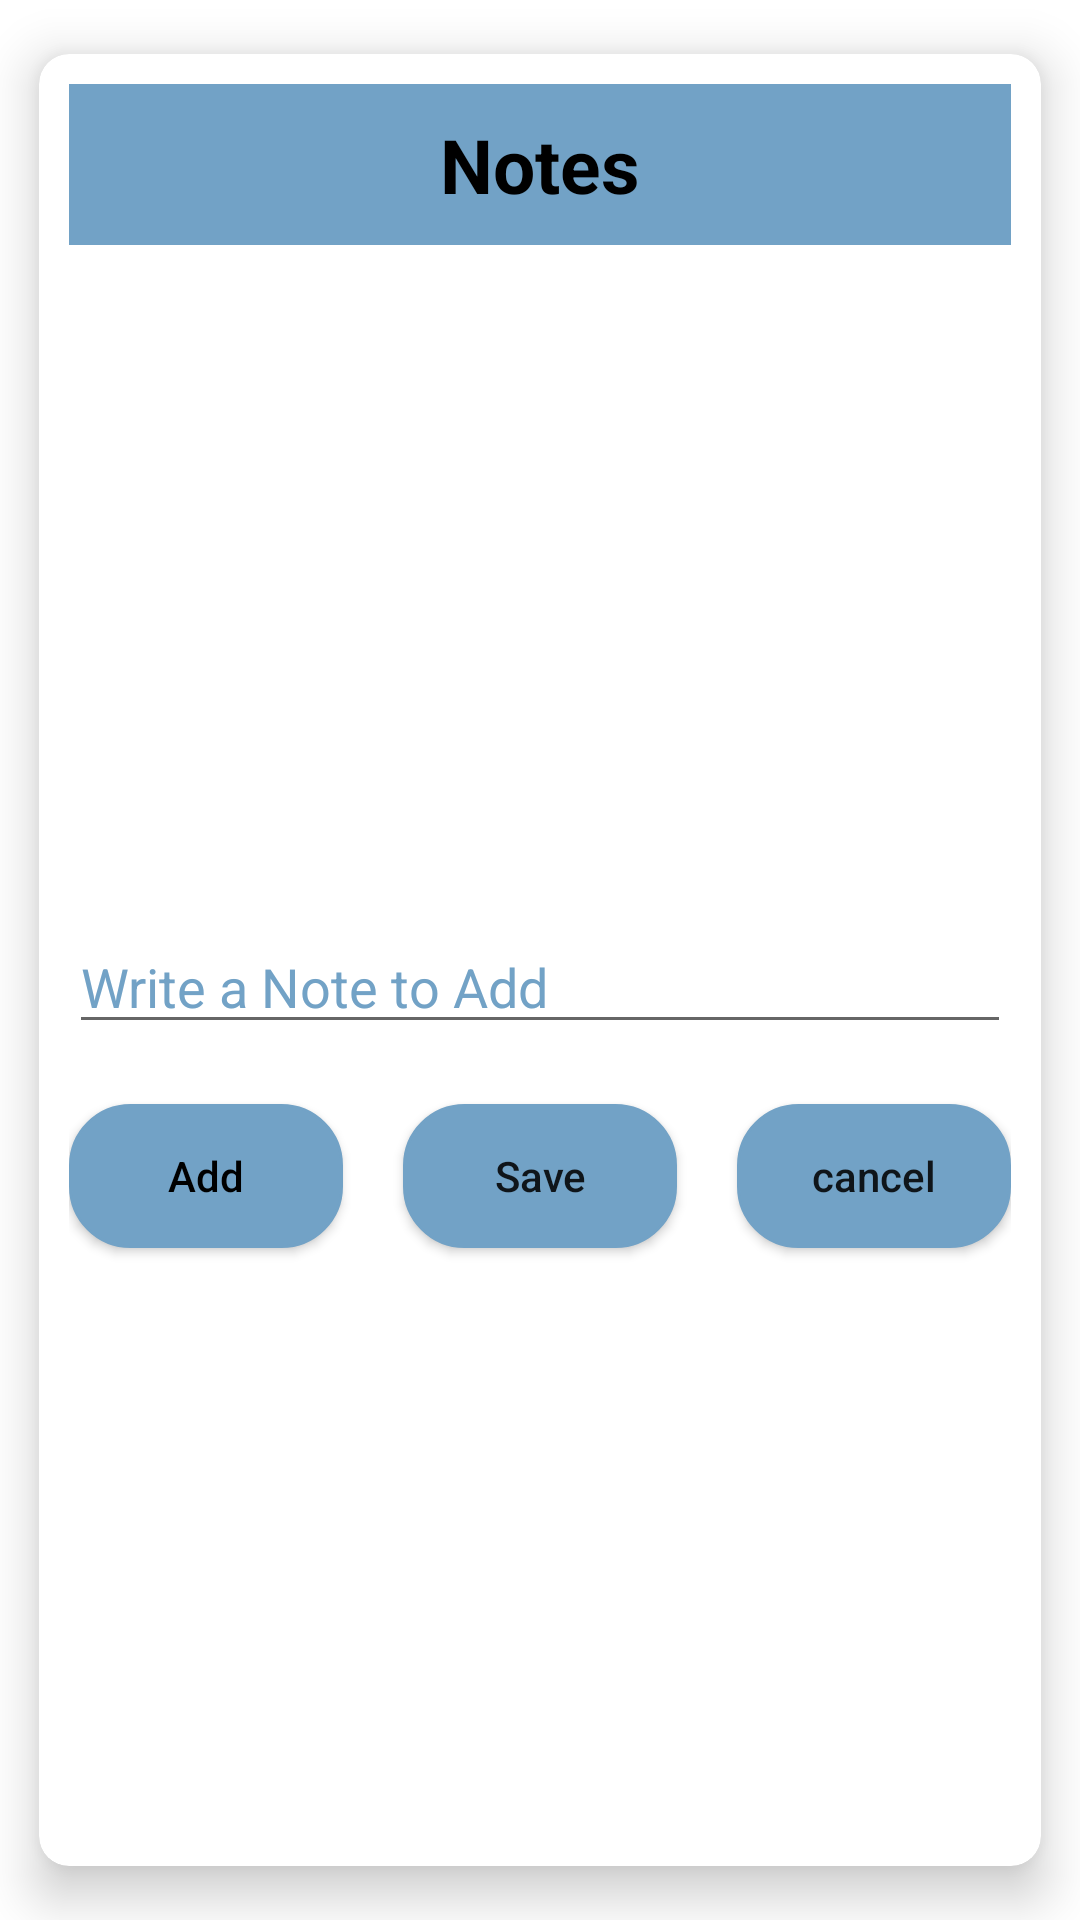

Layout XML and referenced resources for this Android screen:
<!-- AndroidManifest.xml: application theme Theme.TripPlanner -->
<!-- res/layout/dialog_list.xml -->
<?xml version="1.0" encoding="utf-8"?>
<layout xmlns:android="http://schemas.android.com/apk/res/android"
    xmlns:app="http://schemas.android.com/apk/res-auto"
    xmlns:tools="http://schemas.android.com/tools">
<androidx.constraintlayout.widget.ConstraintLayout
    android:layout_width="match_parent"
    android:layout_height="match_parent">

    <androidx.cardview.widget.CardView
        android:layout_width="match_parent"
        android:layout_height="match_parent"
        app:cardCornerRadius="10dp"
        app:cardElevation="10dp"
        app:cardUseCompatPadding="true"
        app:layout_constraintBottom_toBottomOf="parent">

        <androidx.constraintlayout.widget.ConstraintLayout
            android:layout_width="match_parent"
            android:layout_height="match_parent"
            android:gravity="center"
            android:orientation="vertical"
            android:padding="10dp">

            <TextView
                android:id="@+id/tv_item_title"
                android:layout_width="match_parent"
                android:layout_height="wrap_content"
                android:background="@color/blue"
                android:padding="10dp"
                android:text="Notes"
                android:textAlignment="center"
                android:textColor="@color/black"
                android:textSize="25sp"
                android:textStyle="bold"
                app:layout_constraintEnd_toEndOf="parent"
                app:layout_constraintHorizontal_bias="0.5"
                app:layout_constraintStart_toStartOf="parent"
                app:layout_constraintTop_toTopOf="parent" />


            <androidx.recyclerview.widget.RecyclerView
                android:id="@+id/rv_list_dialog"
                android:layout_width="match_parent"
                android:layout_height="200dp"
                android:layout_marginTop="10dp"
                app:layoutManager="androidx.recyclerview.widget.LinearLayoutManager"
                app:layout_constraintBottom_toTopOf="@id/edt_add_note"
                app:layout_constraintEnd_toEndOf="parent"
                app:layout_constraintStart_toStartOf="parent"
                app:layout_constraintTop_toBottomOf="@id/tv_item_title"
                tools:listitem="@layout/note_item" />

            <EditText
                android:id="@+id/edt_add_note"
                android:layout_width="match_parent"
                android:layout_height="wrap_content"
                android:layout_marginTop="15dp"
                android:hint="Write a Note to Add"
                android:textColorHint="@color/blue"
                app:layout_constraintEnd_toEndOf="parent"
                app:layout_constraintHorizontal_bias="0.5"
                app:layout_constraintStart_toStartOf="parent"
                app:layout_constraintTop_toBottomOf="@+id/rv_list_dialog" />

            <androidx.appcompat.widget.AppCompatButton
                android:id="@+id/btn_add_note"
                android:layout_width="0dp"
                android:layout_height="wrap_content"
                android:layout_marginEnd="20dp"
                android:background="@drawable/rounded_button"
                android:text="Add"
                android:textAllCaps="false"
                android:textColor="@color/black"
                app:layout_constraintBaseline_toBaselineOf="@+id/btn_save_list"
                app:layout_constraintEnd_toStartOf="@+id/btn_save_list"
                app:layout_constraintHorizontal_bias="0.5"
                app:layout_constraintStart_toStartOf="parent" />

            <androidx.appcompat.widget.AppCompatButton
                android:id="@+id/btn_save_list"
                android:layout_width="0dp"
                android:layout_height="wrap_content"
                android:layout_marginTop="20dp"
                android:layout_marginEnd="20dp"
                android:background="@drawable/rounded_button"
                android:text="Save"
                android:textAllCaps="false"
                app:layout_constraintEnd_toStartOf="@+id/btn_cancel_dialog"
                app:layout_constraintHorizontal_bias="0.5"
                app:layout_constraintStart_toEndOf="@+id/btn_add_note"
                app:layout_constraintTop_toBottomOf="@id/edt_add_note" />

            <androidx.appcompat.widget.AppCompatButton
                android:id="@+id/btn_cancel_dialog"
                android:layout_width="0dp"
                android:layout_height="wrap_content"
                android:background="@drawable/rounded_button"
                android:text="cancel"
                android:textAllCaps="false"
                app:layout_constraintBaseline_toBaselineOf="@+id/btn_save_list"
                app:layout_constraintEnd_toEndOf="parent"
                app:layout_constraintHorizontal_bias="0.5"
                app:layout_constraintStart_toEndOf="@+id/btn_save_list" />
        </androidx.constraintlayout.widget.ConstraintLayout>

    </androidx.cardview.widget.CardView>

</androidx.constraintlayout.widget.ConstraintLayout>
</layout>
<!-- res/layout/note_item.xml (included above) -->
<?xml version="1.0" encoding="utf-8"?>
<layout xmlns:android="http://schemas.android.com/apk/res/android"
    xmlns:app="http://schemas.android.com/apk/res-auto"
    xmlns:tools="http://schemas.android.com/tools">

    <androidx.constraintlayout.widget.ConstraintLayout
        android:layout_width="match_parent"
        android:layout_height="wrap_content"
        android:layout_marginBottom="5dp">

        <androidx.cardview.widget.CardView
            android:id="@+id/cv_trip_item"
            android:layout_width="match_parent"
            android:layout_height="wrap_content"
            android:layout_marginStart="10dp"
            android:layout_marginTop="10dp"
            android:layout_marginEnd="10dp"
            android:backgroundTint="@color/lightGrey"
            app:cardCornerRadius="20dp"
            app:layout_constraintEnd_toEndOf="parent"
            app:layout_constraintStart_toStartOf="parent"
            app:layout_constraintTop_toTopOf="parent">

            <androidx.constraintlayout.widget.ConstraintLayout
                android:layout_width="match_parent"
                android:layout_height="match_parent">


                <TextView
                    android:id="@+id/tv_note_item"
                    android:layout_width="0dp"
                    android:drawableLeft="@drawable/dot"
                    android:drawablePadding="10dp"
                    android:layout_height="wrap_content"
                    android:textColor="@color/black"
                    android:textSize="20sp"
                    android:layout_marginTop="10dp"
                    android:layout_marginBottom="10dp"
                    android:layout_marginStart="15dp"
                    android:layout_marginEnd="5dp"
                    app:layout_constraintBottom_toBottomOf="parent"
                    app:layout_constraintEnd_toStartOf="@id/btn_delete"
                    app:layout_constraintStart_toStartOf="parent"
                    app:layout_constraintTop_toTopOf="parent"
                    tools:text="Note" />

                <ImageButton
                    android:id="@+id/btn_delete"
                    android:layout_width="wrap_content"
                    android:layout_height="wrap_content"
                    android:src="@drawable/baseline_delete_24"
                    android:layout_marginEnd="15dp"
                    app:layout_constraintBottom_toBottomOf="parent"
                    app:layout_constraintEnd_toEndOf="parent"
                    app:layout_constraintStart_toEndOf="@+id/tv_note_item"
                    app:layout_constraintTop_toTopOf="parent"
                    app:layout_constraintVertical_bias="0.0" />
            </androidx.constraintlayout.widget.ConstraintLayout>

        </androidx.cardview.widget.CardView>

    </androidx.constraintlayout.widget.ConstraintLayout>
</layout>
<!-- resources referenced by this layout -->
<resources>
  <color name="black">#FF000000</color>
  <color name="blue">#72a2c6</color>
  <color name="lightGrey">#e0e0e0</color>
  <!-- drawable baseline_delete_24 (drawable) -->
  <vector android:height="24dp" android:tint="#72A2C6"
      android:viewportHeight="24" android:viewportWidth="24"
      android:width="24dp" xmlns:android="http://schemas.android.com/apk/res/android">
      <path android:fillColor="@android:color/white" android:pathData="M6,19c0,1.1 0.9,2 2,2h8c1.1,0 2,-0.9 2,-2V7H6v12zM19,4h-3.5l-1,-1h-5l-1,1H5v2h14V4z"/>
  </vector>
  <!-- drawable dot: png bitmap (drawable, 595 bytes) -->
  <!-- drawable rounded_button (drawable) -->
  <?xml version="1.0" encoding="utf-8"?>
  <selector android:shape="rectangle" xmlns:android="http://schemas.android.com/apk/res/android">
      <item android:state_enabled="true" android:state_focused="true">
          <shape android:shape="rectangle">
              <solid android:color="@color/blue"/>
              <corners android:radius="20dp"/>
              <stroke android:color="@color/blue" android:width="1dp"/>
          </shape>
      </item>
  
      <item android:state_enabled="true">
          <shape android:shape="rectangle">
              <solid android:color="@color/blue"/>
              <corners android:radius="20dp"/>
              <stroke android:color="@color/blue" android:width="1dp"/>
          </shape>
      </item>
  </selector>
  <style name="Theme.TripPlanner" parent="Theme.MaterialComponents.DayNight.DarkActionBar">
          
          <item name="colorPrimary">@color/blue</item>
          <item name="colorPrimaryVariant">@color/purple_700</item>
          <item name="colorOnPrimary">@color/white</item>
          
          <item name="colorSecondary">@color/blue</item>
          <item name="colorSecondaryVariant">@color/teal_700</item>
          <item name="colorOnSecondary">@color/white</item>
          
          <item name="android:statusBarColor">@color/blue</item>
          
      </style>
  <color name="purple_700">#FF3700B3</color>
  <color name="white">#FFFFFFFF</color>
  <color name="teal_700">#FF018786</color>
</resources>
